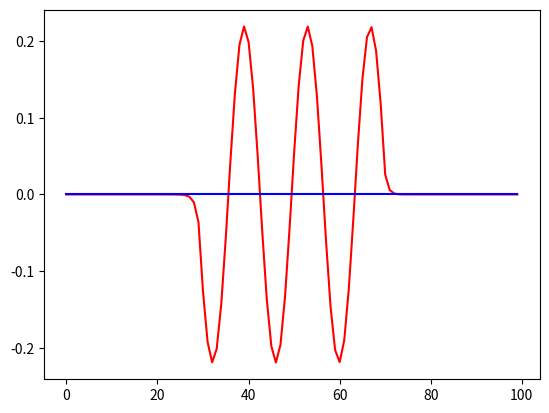
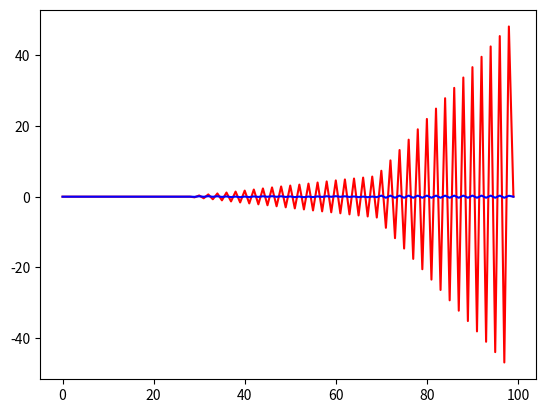

These figures' Python source, in order:
import numpy as np
import matplotlib.pyplot as plt
from numpy import linalg as LA

class FDTDSolver:
    def __init__(self,Nx,Nt,V,psi_r0,psi_i0):
        self.Nt = Nt
        self.Nx = Nx
        self.V = V
        self.psi_r = np.zeros((2*Nt,Nx))
        self.psi_i = np.zeros((2*Nt,Nx))
        self.psi_r[0,:] = np.squeeze(psi_r0)
        self.psi_i[0,:] = np.squeeze(psi_i0)
    def forward(self):
        for i in range(2*self.Nt-1):
            for j in range(self.Nx-1):
                self.psi_i[i+1,j] = self.psi_r[i,j+1] - 2*self.psi_r[i,j] +\
                                  self.psi_r[i,j-1] - self.V[j]*self.psi_r[i,j]\
                                  + self.psi_i[i,j]
                self.psi_r[i+1,j] = -1*(self.psi_i[i+1,j+1] - 2*self.psi_i[i+1,j] +\
                                  self.psi_r[i+1,j-1]) + self.V[j]*self.psi_i[i+1,j]\
                                  + self.psi_r[i,j]

#####################
# Set the parameters
#####################

Nx = 100
Nt = 100

N = Nx
Vl = 2
Vr = 3
t = 1
V = np.zeros((N,))
V[:30] = Vl; V[70:] = Vr
H = np.zeros((N,N))
H += np.diag(2*t + V,k=0) #main diagonal
H += np.diag(-t*np.ones((N-1,)),k=1) #upper diagonal
H += np.diag(-t*np.ones((N-1,)),k=-1) #lower diagonal

###########################################
# Find eigenvectors and eigenvalues of H
###########################################

vals, vecs = LA.eig(H)
idx = np.argsort(vals)
vecs = vecs[:,idx]
vals = vals[idx]

###########################################
# Simulate the ground state wavefunction
###########################################

psi_r0 = vecs[:,5] #ground state
psi_i0 = np.zeros((Nx,1))
solver = FDTDSolver(Nx,Nt,V,psi_r0,psi_i0)
solver.forward()

fig, ax = plt.subplots()
ax.plot(solver.psi_r[0,:],color='red')
ax.plot(solver.psi_i[0,:],color='blue')
plt.show()

fig, ax = plt.subplots()
ax.plot(solver.psi_r[2,:],color='red')
ax.plot(solver.psi_i[2,:],color='blue')
plt.show()
